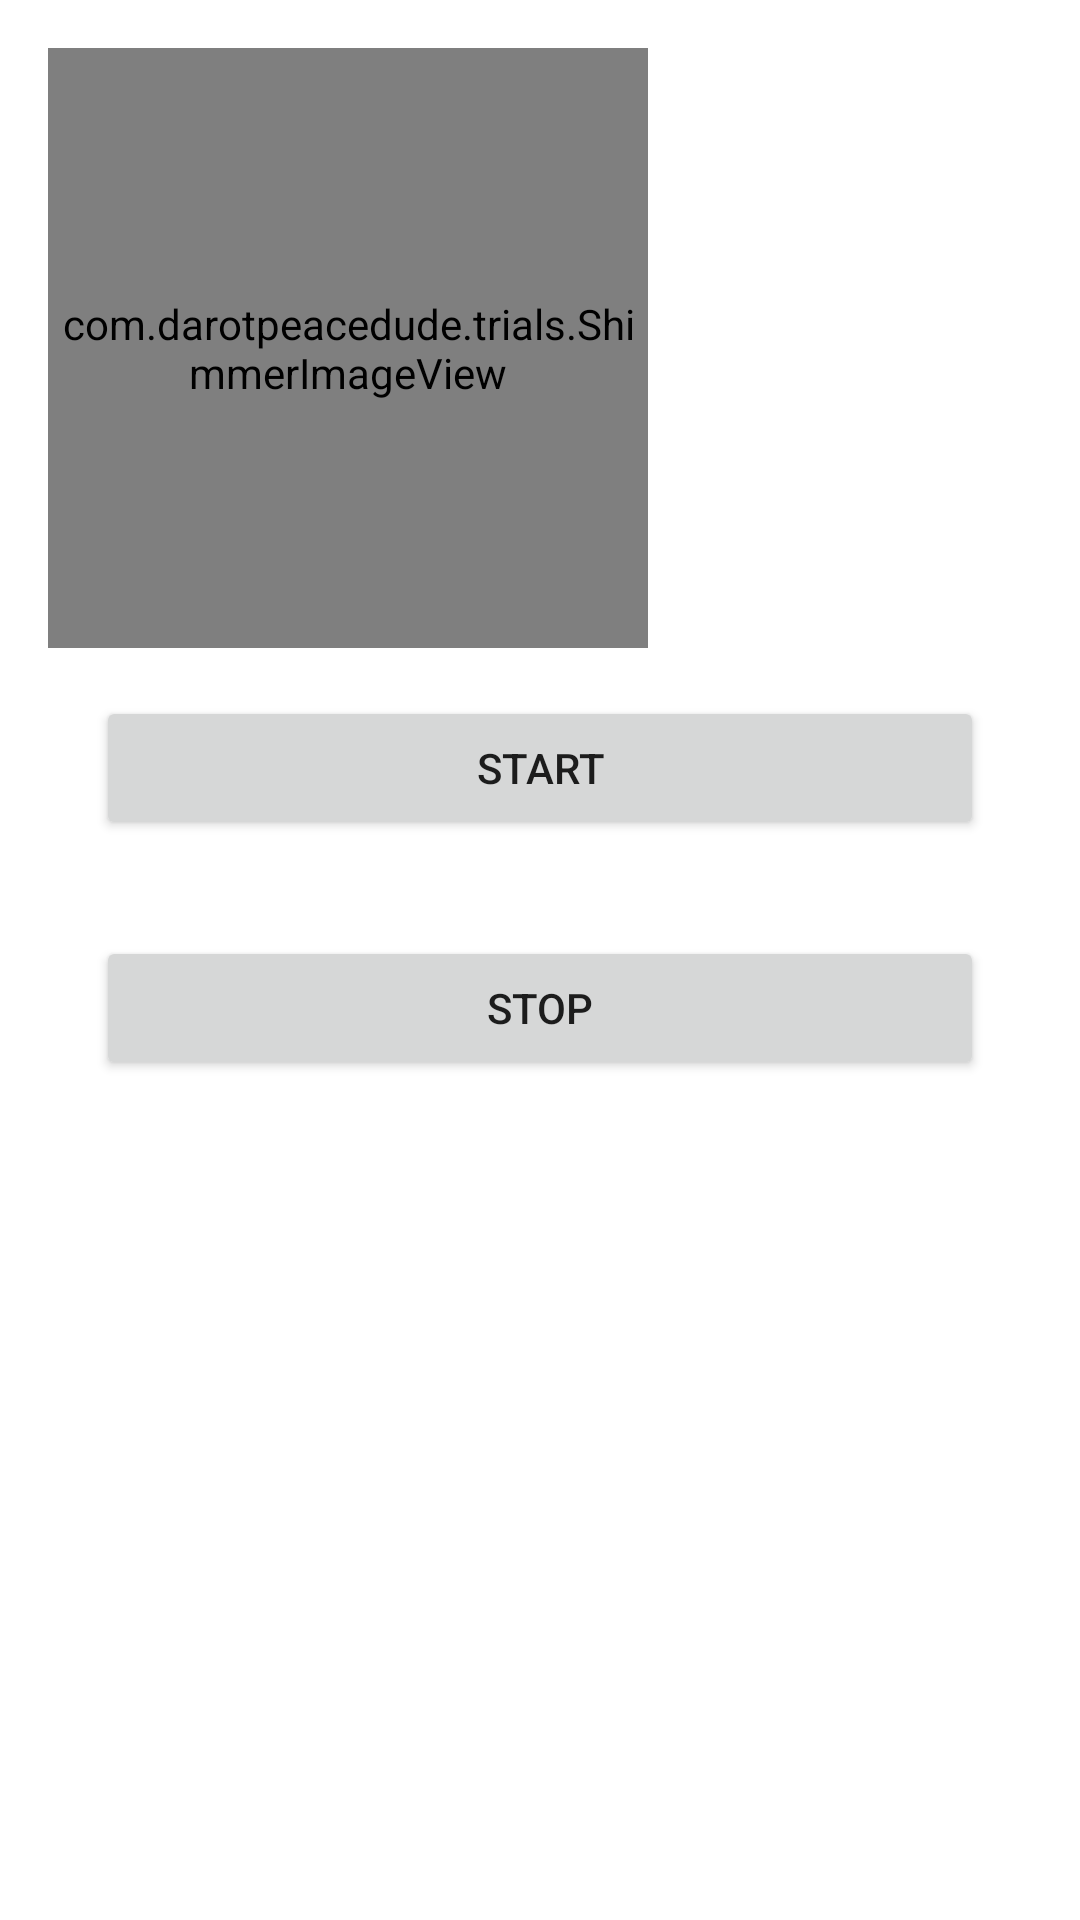

Reconstruct the res/layout file that produces this screen, plus the resources it refers to.
<!-- AndroidManifest.xml: application theme Theme.Trials -->
<!-- res/layout/trial_layout.xml -->
<LinearLayout xmlns:android="http://schemas.android.com/apk/res/android"
    xmlns:app="http://schemas.android.com/apk/res-auto"
    xmlns:tools="http://schemas.android.com/tools"
    android:layout_width="match_parent"
    android:layout_height="wrap_content"
    android:orientation="vertical"
    android:paddingBottom="16dp"
    android:paddingLeft="16dp"
    android:paddingRight="16dp"
    android:paddingTop="16dp"
    tools:context=".MainActivity">
        <com.darotpeacedude.trials.ShimmerImageView
            android:id="@+id/image"
            android:layout_width="200dp"
            android:layout_height="200dp"
            android:background="@color/grey"
            app:shime="true"
            />

































































    <Button
        android:id="@+id/btn_reset"
        android:layout_width="match_parent"
        android:layout_height="wrap_content"
        android:layout_margin="16dp"
        android:text="Start" />

    <Button
        android:id="@+id/btn_stop"
        android:layout_width="match_parent"
        android:layout_height="wrap_content"
        android:layout_margin="16dp"
        android:text="Stop" />
</LinearLayout>
<!-- resources referenced by this layout -->
<resources>
  <color name="grey">#000000</color>
  <style name="Theme.Trials" parent="Theme.MaterialComponents.Light.NoActionBar">
          
          <item name="colorPrimary">@color/purple_500</item>
          <item name="colorPrimaryVariant">@color/purple_700</item>
          <item name="colorOnPrimary">@color/white</item>
          
          <item name="colorSecondary">@color/teal_200</item>
          <item name="colorSecondaryVariant">@color/teal_700</item>
          <item name="colorOnSecondary">@color/black</item>
          
          <item name="android:statusBarColor" tools:targetApi="l">?attr/colorPrimaryVariant</item>
          
      </style>
  <color name="purple_500">#FF6200EE</color>
  <color name="purple_700">#FF3700B3</color>
  <color name="white">#FFFFFFFF</color>
  <color name="teal_200">#FF03DAC5</color>
  <color name="teal_700">#FF018786</color>
  <color name="black">#FF000000</color>
</resources>
